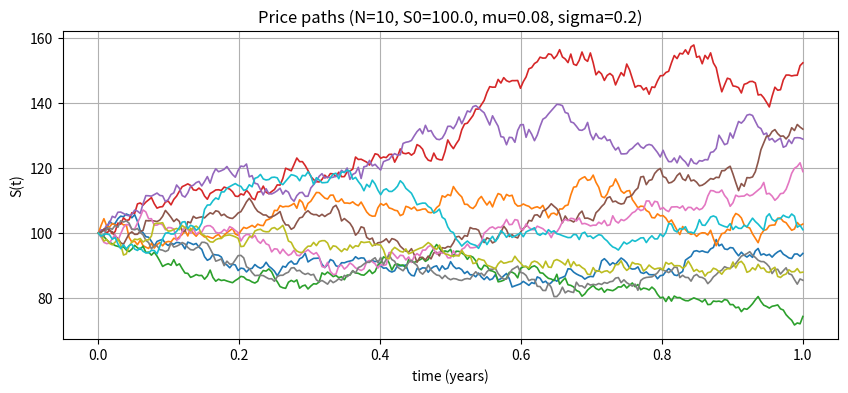
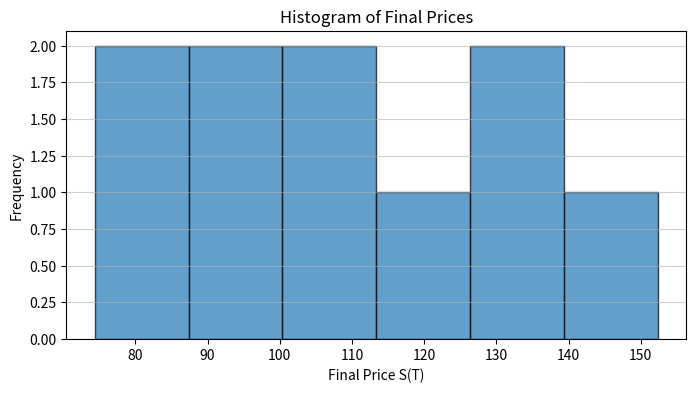

Write the Python code that produced these figures, in order.
# -*- coding: utf-8 -*-
"""Week0_Day3_WiDS.ipynb

Automatically generated by Colab.

Original file is located at
    https://colab.research.google.com/<link-removed>
"""

import numpy as np
import matplotlib.pyplot as plt

def GeneratePathsGBMABM(NoOfPaths, NoOfSteps, T, mu, sigma, S_0, seed=1):
  #X_{t+1} = X_{t} + (mu - 0.5*sigma^2)*dt + sigma*sqrt(dt)*Z_t
  #X_{t} = ln(S_{t})

  np.random.seed(seed)

  Z = np.random.normal(0.0, 1.0, [NoOfPaths, NoOfSteps])

  X = np.zeros([NoOfPaths, NoOfSteps + 1])
  S = np.zeros([NoOfPaths, NoOfSteps + 1])
  time = np.zeros([NoOfSteps + 1])

  X[:, 0] = np.log(S_0)

  dt = T / float(NoOfSteps)

  for i in range(NoOfSteps):
    if NoOfPaths > 1:
      Z[:, i] = (Z[:, i] - np.mean(Z[:, i]) / np.std(Z[:, i]))

    X[:, i+1] = X[:, i] + (mu - 0.5*sigma**2) * dt + sigma * np.sqrt(dt) * Z[:, i]
    time[i+1] = time[i] + dt

  S = np.exp(X)

  paths = {"time": time, "X": X, "S": S}
  return paths

def mainCalculation():
  NoOfPaths = 10
  NoOfSteps = 252
  T = 1.0
  mu = 0.08
  sigma = 0.20
  S_0 = 100.0
  seed = 42

  Paths = GeneratePathsGBMABM(NoOfPaths, NoOfSteps, T, mu, sigma, S_0, seed=seed)
  timeGrid = Paths["time"]
  X = Paths["X"]
  S = Paths["S"]

  plt.figure(figsize=(10,4))
  for i in range(NoOfPaths):
    plt.plot(timeGrid, S[i, :], lw=1.2)
  plt.grid(True)
  plt.xlabel("time (years)")
  plt.ylabel("S(t)")
  plt.title(f"Price paths (N={NoOfPaths}, S0={S_0}, mu={mu}, sigma={sigma})")
  plt.show()

  final_prices = S[:, -1]
  plt.figure(figsize=(8,4))
  plt.hist(final_prices, bins=max(6, NoOfPaths//2), edgecolor="k", alpha=0.7)
  plt.grid(axis='y', alpha=0.6)
  plt.xlabel("Final Price S(T)")
  plt.ylabel("Frequency")
  plt.title("Histogram of Final Prices")
  plt.show()


mainCalculation()